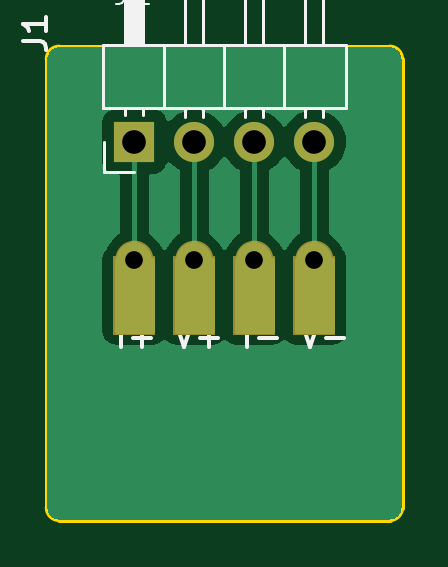
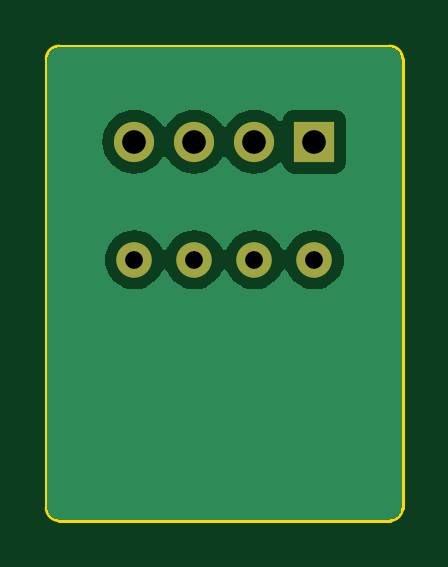
Circuit board: 11 layer files. Board 15.0 x 20.0 mm.
- bottom_copper: thermo_adap_pcb-CuBottom.gbr (10031 bytes)
- top_copper: thermo_adap_pcb-CuTop.gbr (12844 bytes)
- outline: thermo_adap_pcb-EdgeCuts.gbr (946 bytes)
- bottom_mask: thermo_adap_pcb-MaskBottom.gbr (739 bytes)
- top_mask: thermo_adap_pcb-MaskTop.gbr (2299 bytes)
- drill: thermo_adap_pcb-NPTH.drl (268 bytes)
- drill: thermo_adap_pcb-PTH.drl (486 bytes)
- paste: thermo_adap_pcb-PasteBottom.gbr (458 bytes)
- paste: thermo_adap_pcb-PasteTop.gbr (458 bytes)
- bottom_silk: thermo_adap_pcb-SilkBottom.gbr (749 bytes)
- top_silk: thermo_adap_pcb-SilkTop.gbr (5541 bytes)

=== bottom_copper: thermo_adap_pcb-CuBottom.gbr (10031 bytes, source omitted) ===
=== top_copper: thermo_adap_pcb-CuTop.gbr (12844 bytes, source omitted) ===
=== outline: thermo_adap_pcb-EdgeCuts.gbr ===
%TF.GenerationSoftware,KiCad,Pcbnew,7.0.2*%
%TF.CreationDate,2023-11-30T16:19:12-07:00*%
%TF.ProjectId,thermo_adap_pcb,74686572-6d6f-45f6-9164-61705f706362,rev?*%
%TF.SameCoordinates,Original*%
%TF.FileFunction,Profile,NP*%
%FSLAX46Y46*%
G04 Gerber Fmt 4.6, Leading zero omitted, Abs format (unit mm)*
G04 Created by KiCad (PCBNEW 7.0.2) date 2023-11-30 16:19:12*
%MOMM*%
%LPD*%
G01*
G04 APERTURE LIST*
%TA.AperFunction,Profile*%
%ADD10C,0.200000*%
%TD*%
G04 APERTURE END LIST*
D10*
X-7500000Y-15500000D02*
X-7500000Y3500000D01*
X7000000Y-16000000D02*
X-7000000Y-16000000D01*
X7500000Y3500000D02*
X7500000Y-15500000D01*
X-7000000Y4000000D02*
X7000000Y4000000D01*
X-7000000Y4000000D02*
G75*
G03*
X-7500000Y3500000I0J-500000D01*
G01*
X7000000Y-16000000D02*
G75*
G03*
X7500000Y-15500000I0J500000D01*
G01*
X7500000Y3500000D02*
G75*
G03*
X7000000Y4000000I-500000J0D01*
G01*
X-7500000Y-15500000D02*
G75*
G03*
X-7000000Y-16000000I500000J0D01*
G01*
M02*

=== bottom_mask: thermo_adap_pcb-MaskBottom.gbr ===
%TF.GenerationSoftware,KiCad,Pcbnew,7.0.2*%
%TF.CreationDate,2023-11-30T16:19:12-07:00*%
%TF.ProjectId,thermo_adap_pcb,74686572-6d6f-45f6-9164-61705f706362,rev?*%
%TF.SameCoordinates,Original*%
%TF.FileFunction,Soldermask,Bot*%
%TF.FilePolarity,Negative*%
%FSLAX46Y46*%
G04 Gerber Fmt 4.6, Leading zero omitted, Abs format (unit mm)*
G04 Created by KiCad (PCBNEW 7.0.2) date 2023-11-30 16:19:12*
%MOMM*%
%LPD*%
G01*
G04 APERTURE LIST*
%ADD10C,1.500000*%
%ADD11R,1.700000X1.700000*%
%ADD12O,1.700000X1.700000*%
G04 APERTURE END LIST*
D10*
%TO.C,J2*%
X-3810000Y-5000000D03*
X-1270000Y-5000000D03*
X1270000Y-5000000D03*
X3810000Y-5000000D03*
%TD*%
D11*
%TO.C,J1*%
X-3810000Y0D03*
D12*
X-1270000Y0D03*
X1270000Y0D03*
X3810000Y0D03*
%TD*%
M02*

=== top_mask: thermo_adap_pcb-MaskTop.gbr ===
%TF.GenerationSoftware,KiCad,Pcbnew,7.0.2*%
%TF.CreationDate,2023-11-30T16:19:12-07:00*%
%TF.ProjectId,thermo_adap_pcb,74686572-6d6f-45f6-9164-61705f706362,rev?*%
%TF.SameCoordinates,Original*%
%TF.FileFunction,Soldermask,Top*%
%TF.FilePolarity,Negative*%
%FSLAX46Y46*%
G04 Gerber Fmt 4.6, Leading zero omitted, Abs format (unit mm)*
G04 Created by KiCad (PCBNEW 7.0.2) date 2023-11-30 16:19:12*
%MOMM*%
%LPD*%
G01*
G04 APERTURE LIST*
%ADD10C,0.100000*%
%ADD11C,0.810345*%
%ADD12C,1.500000*%
%ADD13R,1.700000X1.700000*%
%ADD14O,1.700000X1.700000*%
G04 APERTURE END LIST*
D10*
%TO.C,J2*%
X-4660000Y-4900000D02*
X-2960000Y-4900000D01*
X-2960000Y-4900000D02*
X-2960000Y-8125000D01*
X-2960000Y-8125000D02*
X-4660000Y-8125000D01*
X-4660000Y-8125000D02*
X-4660000Y-4900000D01*
G36*
X-4660000Y-4900000D02*
G01*
X-2960000Y-4900000D01*
X-2960000Y-8125000D01*
X-4660000Y-8125000D01*
X-4660000Y-4900000D01*
G37*
X-2120000Y-4900000D02*
X-420000Y-4900000D01*
X-420000Y-4900000D02*
X-420000Y-8125000D01*
X-420000Y-8125000D02*
X-2120000Y-8125000D01*
X-2120000Y-8125000D02*
X-2120000Y-4900000D01*
G36*
X-2120000Y-4900000D02*
G01*
X-420000Y-4900000D01*
X-420000Y-8125000D01*
X-2120000Y-8125000D01*
X-2120000Y-4900000D01*
G37*
X420000Y-4900000D02*
X2120000Y-4900000D01*
X2120000Y-4900000D02*
X2120000Y-8125000D01*
X2120000Y-8125000D02*
X420000Y-8125000D01*
X420000Y-8125000D02*
X420000Y-4900000D01*
G36*
X420000Y-4900000D02*
G01*
X2120000Y-4900000D01*
X2120000Y-8125000D01*
X420000Y-8125000D01*
X420000Y-4900000D01*
G37*
X2960000Y-4900000D02*
X4660000Y-4900000D01*
X4660000Y-4900000D02*
X4660000Y-8125000D01*
X4660000Y-8125000D02*
X2960000Y-8125000D01*
X2960000Y-8125000D02*
X2960000Y-4900000D01*
G36*
X2960000Y-4900000D02*
G01*
X4660000Y-4900000D01*
X4660000Y-8125000D01*
X2960000Y-8125000D01*
X2960000Y-4900000D01*
G37*
D11*
X-3404828Y-5000000D02*
G75*
G03*
X-3404828Y-5000000I-405172J0D01*
G01*
X-864828Y-5000000D02*
G75*
G03*
X-864828Y-5000000I-405172J0D01*
G01*
X1675172Y-5000000D02*
G75*
G03*
X1675172Y-5000000I-405172J0D01*
G01*
X4215172Y-5000000D02*
G75*
G03*
X4215172Y-5000000I-405172J0D01*
G01*
%TD*%
D12*
%TO.C,J2*%
X-3810000Y-5000000D03*
X-1270000Y-5000000D03*
X1270000Y-5000000D03*
X3810000Y-5000000D03*
%TD*%
D13*
%TO.C,J1*%
X-3810000Y0D03*
D14*
X-1270000Y0D03*
X1270000Y0D03*
X3810000Y0D03*
%TD*%
M02*

=== drill: thermo_adap_pcb-NPTH.drl ===
M48
; DRILL file {KiCad 7.0.2} date Thu Nov 30 16:19:12 2023
; FORMAT={-:-/ absolute / inch / decimal}
; #@! TF.CreationDate,2023-11-30T16:19:12-07:00
; #@! TF.GenerationSoftware,Kicad,Pcbnew,7.0.2
; #@! TF.FileFunction,NonPlated,1,2,NPTH
FMAT,2
INCH
%
G90
G05
T0
M30

=== drill: thermo_adap_pcb-PTH.drl ===
M48
; DRILL file {KiCad 7.0.2} date Thu Nov 30 16:19:12 2023
; FORMAT={-:-/ absolute / inch / decimal}
; #@! TF.CreationDate,2023-11-30T16:19:12-07:00
; #@! TF.GenerationSoftware,Kicad,Pcbnew,7.0.2
; #@! TF.FileFunction,Plated,1,2,PTH
FMAT,2
INCH
; #@! TA.AperFunction,Plated,PTH,ComponentDrill
T1C0.0295
; #@! TA.AperFunction,Plated,PTH,ComponentDrill
T2C0.0394
%
G90
G05
T1
X-0.15Y-0.1969
X-0.05Y-0.1969
X0.05Y-0.1969
X0.15Y-0.1969
T2
X-0.15Y0.0
X-0.05Y0.0
X0.05Y0.0
X0.15Y0.0
T0
M30

=== paste: thermo_adap_pcb-PasteBottom.gbr ===
%TF.GenerationSoftware,KiCad,Pcbnew,7.0.2*%
%TF.CreationDate,2023-11-30T16:19:12-07:00*%
%TF.ProjectId,thermo_adap_pcb,74686572-6d6f-45f6-9164-61705f706362,rev?*%
%TF.SameCoordinates,Original*%
%TF.FileFunction,Paste,Bot*%
%TF.FilePolarity,Positive*%
%FSLAX46Y46*%
G04 Gerber Fmt 4.6, Leading zero omitted, Abs format (unit mm)*
G04 Created by KiCad (PCBNEW 7.0.2) date 2023-11-30 16:19:12*
%MOMM*%
%LPD*%
G01*
G04 APERTURE LIST*
G04 APERTURE END LIST*
M02*

=== paste: thermo_adap_pcb-PasteTop.gbr ===
%TF.GenerationSoftware,KiCad,Pcbnew,7.0.2*%
%TF.CreationDate,2023-11-30T16:19:12-07:00*%
%TF.ProjectId,thermo_adap_pcb,74686572-6d6f-45f6-9164-61705f706362,rev?*%
%TF.SameCoordinates,Original*%
%TF.FileFunction,Paste,Top*%
%TF.FilePolarity,Positive*%
%FSLAX46Y46*%
G04 Gerber Fmt 4.6, Leading zero omitted, Abs format (unit mm)*
G04 Created by KiCad (PCBNEW 7.0.2) date 2023-11-30 16:19:12*
%MOMM*%
%LPD*%
G01*
G04 APERTURE LIST*
G04 APERTURE END LIST*
M02*

=== bottom_silk: thermo_adap_pcb-SilkBottom.gbr ===
%TF.GenerationSoftware,KiCad,Pcbnew,7.0.2*%
%TF.CreationDate,2023-11-30T16:19:12-07:00*%
%TF.ProjectId,thermo_adap_pcb,74686572-6d6f-45f6-9164-61705f706362,rev?*%
%TF.SameCoordinates,Original*%
%TF.FileFunction,Legend,Bot*%
%TF.FilePolarity,Positive*%
%FSLAX46Y46*%
G04 Gerber Fmt 4.6, Leading zero omitted, Abs format (unit mm)*
G04 Created by KiCad (PCBNEW 7.0.2) date 2023-11-30 16:19:12*
%MOMM*%
%LPD*%
G01*
G04 APERTURE LIST*
%ADD10C,1.500000*%
%ADD11R,1.700000X1.700000*%
%ADD12O,1.700000X1.700000*%
G04 APERTURE END LIST*
%LPC*%
D10*
%TO.C,J2*%
X-3810000Y-5000000D03*
X-1270000Y-5000000D03*
X1270000Y-5000000D03*
X3810000Y-5000000D03*
%TD*%
D11*
%TO.C,J1*%
X-3810000Y0D03*
D12*
X-1270000Y0D03*
X1270000Y0D03*
X3810000Y0D03*
%TD*%
%LPD*%
M02*

=== top_silk: thermo_adap_pcb-SilkTop.gbr ===
%TF.GenerationSoftware,KiCad,Pcbnew,7.0.2*%
%TF.CreationDate,2023-11-30T16:19:12-07:00*%
%TF.ProjectId,thermo_adap_pcb,74686572-6d6f-45f6-9164-61705f706362,rev?*%
%TF.SameCoordinates,Original*%
%TF.FileFunction,Legend,Top*%
%TF.FilePolarity,Positive*%
%FSLAX46Y46*%
G04 Gerber Fmt 4.6, Leading zero omitted, Abs format (unit mm)*
G04 Created by KiCad (PCBNEW 7.0.2) date 2023-11-30 16:19:12*
%MOMM*%
%LPD*%
G01*
G04 APERTURE LIST*
%ADD10C,0.150000*%
%ADD11C,0.100000*%
%ADD12C,0.120000*%
%ADD13C,0.810345*%
%ADD14C,1.500000*%
%ADD15R,1.700000X1.700000*%
%ADD16O,1.700000X1.700000*%
G04 APERTURE END LIST*
D10*
X-4361904Y-8677619D02*
X-4361904Y-7677619D01*
X-3885714Y-8296666D02*
X-3123810Y-8296666D01*
X-3504762Y-8677619D02*
X-3504762Y-7915714D01*
X-2028571Y-7677619D02*
X-1695238Y-8677619D01*
X-1695238Y-8677619D02*
X-1361905Y-7677619D01*
X-1028571Y-8296666D02*
X-266667Y-8296666D01*
X-647619Y-8677619D02*
X-647619Y-7915714D01*
X971428Y-8677619D02*
X971428Y-7677619D01*
X1447618Y-8296666D02*
X2209523Y-8296666D01*
X3304761Y-7677619D02*
X3638094Y-8677619D01*
X3638094Y-8677619D02*
X3971427Y-7677619D01*
X4304761Y-8296666D02*
X5066666Y-8296666D01*
D11*
%TO.C,J2*%
X-4193333Y6837380D02*
X-4193333Y6123095D01*
X-4193333Y6123095D02*
X-4240952Y5980238D01*
X-4240952Y5980238D02*
X-4336190Y5885000D01*
X-4336190Y5885000D02*
X-4479047Y5837380D01*
X-4479047Y5837380D02*
X-4574285Y5837380D01*
X-3764761Y6742142D02*
X-3717142Y6789761D01*
X-3717142Y6789761D02*
X-3621904Y6837380D01*
X-3621904Y6837380D02*
X-3383809Y6837380D01*
X-3383809Y6837380D02*
X-3288571Y6789761D01*
X-3288571Y6789761D02*
X-3240952Y6742142D01*
X-3240952Y6742142D02*
X-3193333Y6646904D01*
X-3193333Y6646904D02*
X-3193333Y6551666D01*
X-3193333Y6551666D02*
X-3240952Y6408809D01*
X-3240952Y6408809D02*
X-3812380Y5837380D01*
X-3812380Y5837380D02*
X-3193333Y5837380D01*
D10*
%TO.C,J1*%
X-8537380Y4266666D02*
X-7823095Y4266666D01*
X-7823095Y4266666D02*
X-7680238Y4219047D01*
X-7680238Y4219047D02*
X-7585000Y4123809D01*
X-7585000Y4123809D02*
X-7537380Y3980952D01*
X-7537380Y3980952D02*
X-7537380Y3885714D01*
X-7537380Y5266666D02*
X-7537380Y4695238D01*
X-7537380Y4980952D02*
X-8537380Y4980952D01*
X-8537380Y4980952D02*
X-8394523Y4885714D01*
X-8394523Y4885714D02*
X-8299285Y4790476D01*
X-8299285Y4790476D02*
X-8251666Y4695238D01*
D12*
X-5080000Y-1270000D02*
X-5080000Y0D01*
X-3810000Y-1270000D02*
X-5080000Y-1270000D01*
X-1650000Y1042929D02*
X-1650000Y1440000D01*
X-890000Y1042929D02*
X-890000Y1440000D01*
X890000Y1042929D02*
X890000Y1440000D01*
X1650000Y1042929D02*
X1650000Y1440000D01*
X3430000Y1042929D02*
X3430000Y1440000D01*
X4190000Y1042929D02*
X4190000Y1440000D01*
X-4190000Y1110000D02*
X-4190000Y1440000D01*
X-3430000Y1110000D02*
X-3430000Y1440000D01*
X-5140000Y1440000D02*
X5140000Y1440000D01*
X-2540000Y1440000D02*
X-2540000Y4100000D01*
X0Y1440000D02*
X0Y4100000D01*
X2540000Y1440000D02*
X2540000Y4100000D01*
X5140000Y1440000D02*
X5140000Y4100000D01*
X-5140000Y4100000D02*
X-5140000Y1440000D01*
X-4190000Y4100000D02*
X-4190000Y10100000D01*
X-4130000Y4100000D02*
X-4130000Y10100000D01*
X-4010000Y4100000D02*
X-4010000Y10100000D01*
X-3890000Y4100000D02*
X-3890000Y10100000D01*
X-3770000Y4100000D02*
X-3770000Y10100000D01*
X-3650000Y4100000D02*
X-3650000Y10100000D01*
X-3530000Y4100000D02*
X-3530000Y10100000D01*
X-1650000Y4100000D02*
X-1650000Y10100000D01*
X890000Y4100000D02*
X890000Y10100000D01*
X3430000Y4100000D02*
X3430000Y10100000D01*
X5140000Y4100000D02*
X-5140000Y4100000D01*
X-4190000Y10100000D02*
X-3430000Y10100000D01*
X-3430000Y10100000D02*
X-3430000Y4100000D01*
X-1650000Y10100000D02*
X-890000Y10100000D01*
X-890000Y10100000D02*
X-890000Y4100000D01*
X890000Y10100000D02*
X1650000Y10100000D01*
X1650000Y10100000D02*
X1650000Y4100000D01*
X3430000Y10100000D02*
X4190000Y10100000D01*
X4190000Y10100000D02*
X4190000Y4100000D01*
%TD*%
%LPC*%
D11*
%TO.C,J2*%
X-4660000Y-4900000D02*
X-2960000Y-4900000D01*
X-2960000Y-4900000D02*
X-2960000Y-8125000D01*
X-2960000Y-8125000D02*
X-4660000Y-8125000D01*
X-4660000Y-8125000D02*
X-4660000Y-4900000D01*
G36*
X-4660000Y-4900000D02*
G01*
X-2960000Y-4900000D01*
X-2960000Y-8125000D01*
X-4660000Y-8125000D01*
X-4660000Y-4900000D01*
G37*
X-2120000Y-4900000D02*
X-420000Y-4900000D01*
X-420000Y-4900000D02*
X-420000Y-8125000D01*
X-420000Y-8125000D02*
X-2120000Y-8125000D01*
X-2120000Y-8125000D02*
X-2120000Y-4900000D01*
G36*
X-2120000Y-4900000D02*
G01*
X-420000Y-4900000D01*
X-420000Y-8125000D01*
X-2120000Y-8125000D01*
X-2120000Y-4900000D01*
G37*
X420000Y-4900000D02*
X2120000Y-4900000D01*
X2120000Y-4900000D02*
X2120000Y-8125000D01*
X2120000Y-8125000D02*
X420000Y-8125000D01*
X420000Y-8125000D02*
X420000Y-4900000D01*
G36*
X420000Y-4900000D02*
G01*
X2120000Y-4900000D01*
X2120000Y-8125000D01*
X420000Y-8125000D01*
X420000Y-4900000D01*
G37*
X2960000Y-4900000D02*
X4660000Y-4900000D01*
X4660000Y-4900000D02*
X4660000Y-8125000D01*
X4660000Y-8125000D02*
X2960000Y-8125000D01*
X2960000Y-8125000D02*
X2960000Y-4900000D01*
G36*
X2960000Y-4900000D02*
G01*
X4660000Y-4900000D01*
X4660000Y-8125000D01*
X2960000Y-8125000D01*
X2960000Y-4900000D01*
G37*
D13*
X-3404828Y-5000000D02*
G75*
G03*
X-3404828Y-5000000I-405172J0D01*
G01*
X-864828Y-5000000D02*
G75*
G03*
X-864828Y-5000000I-405172J0D01*
G01*
X1675172Y-5000000D02*
G75*
G03*
X1675172Y-5000000I-405172J0D01*
G01*
X4215172Y-5000000D02*
G75*
G03*
X4215172Y-5000000I-405172J0D01*
G01*
%TD*%
D14*
%TO.C,J2*%
X-3810000Y-5000000D03*
X-1270000Y-5000000D03*
X1270000Y-5000000D03*
X3810000Y-5000000D03*
%TD*%
D15*
%TO.C,J1*%
X-3810000Y0D03*
D16*
X-1270000Y0D03*
X1270000Y0D03*
X3810000Y0D03*
%TD*%
%LPD*%
M02*

